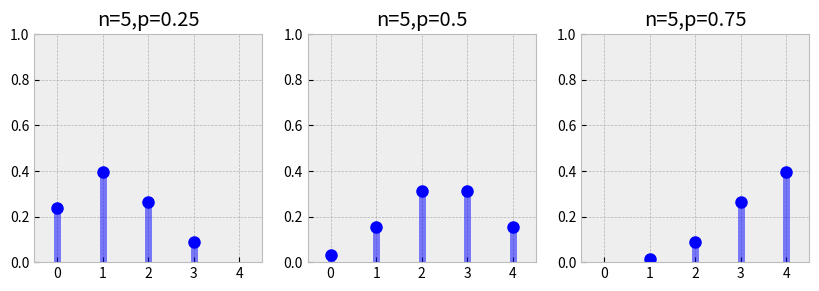

This figure's Python source:
#!/usr/bin/env python 
"""
fit a binomial distribution with several parameterizations
"""


# gotten from here: 
# https://github.com/GalvanizeOpenSource/probabilistic-programming-intro/blob/master/binomial-distn.py

import sys,os
import numpy as np
import matplotlib.pyplot as plt
import scipy.stats as scs
plt.style.use('bmh')

## declare variables
font_size = 11
font_name = 'sans-serif'
n = 10000
fig = plt.figure(figsize=(10,6),dpi=300)
splot = 0

## looxp through parameterizations of the beta
for n,p in [(5,0.25),(5,0.5),(5,0.75)]:
    splot += 1
    ax = fig.add_subplot(1,3,splot)
    
    x = np.arange(scs.binom.ppf(0.01,n,p),scs.binom.ppf(0.99,n,p))
    ax.plot(x, scs.binom.pmf(x,n,p), 'bo', ms=8, label='pmf')
    ax.vlines(x, 0, scs.binom.pmf(x,n,p), colors='b', lw=5, alpha=0.5)
    rv = scs.binom(n,p)
    
    ax.set_ylim((0,1.0))
    ax.set_xlim((-0.5,4.5))
    ax.set_title("n=%s,p=%s"%(n,p))
    ax.set_aspect(1./ax.get_data_ratio())

    for t in ax.get_xticklabels():
        t.set_fontsize(font_size-1)
        t.set_fontname(font_name)
    for t in ax.get_yticklabels():
        t.set_fontsize(font_size-1)
        t.set_fontname(font_name)

plt.savefig("binomial.png",dpi=400)
plt.show()

plt
